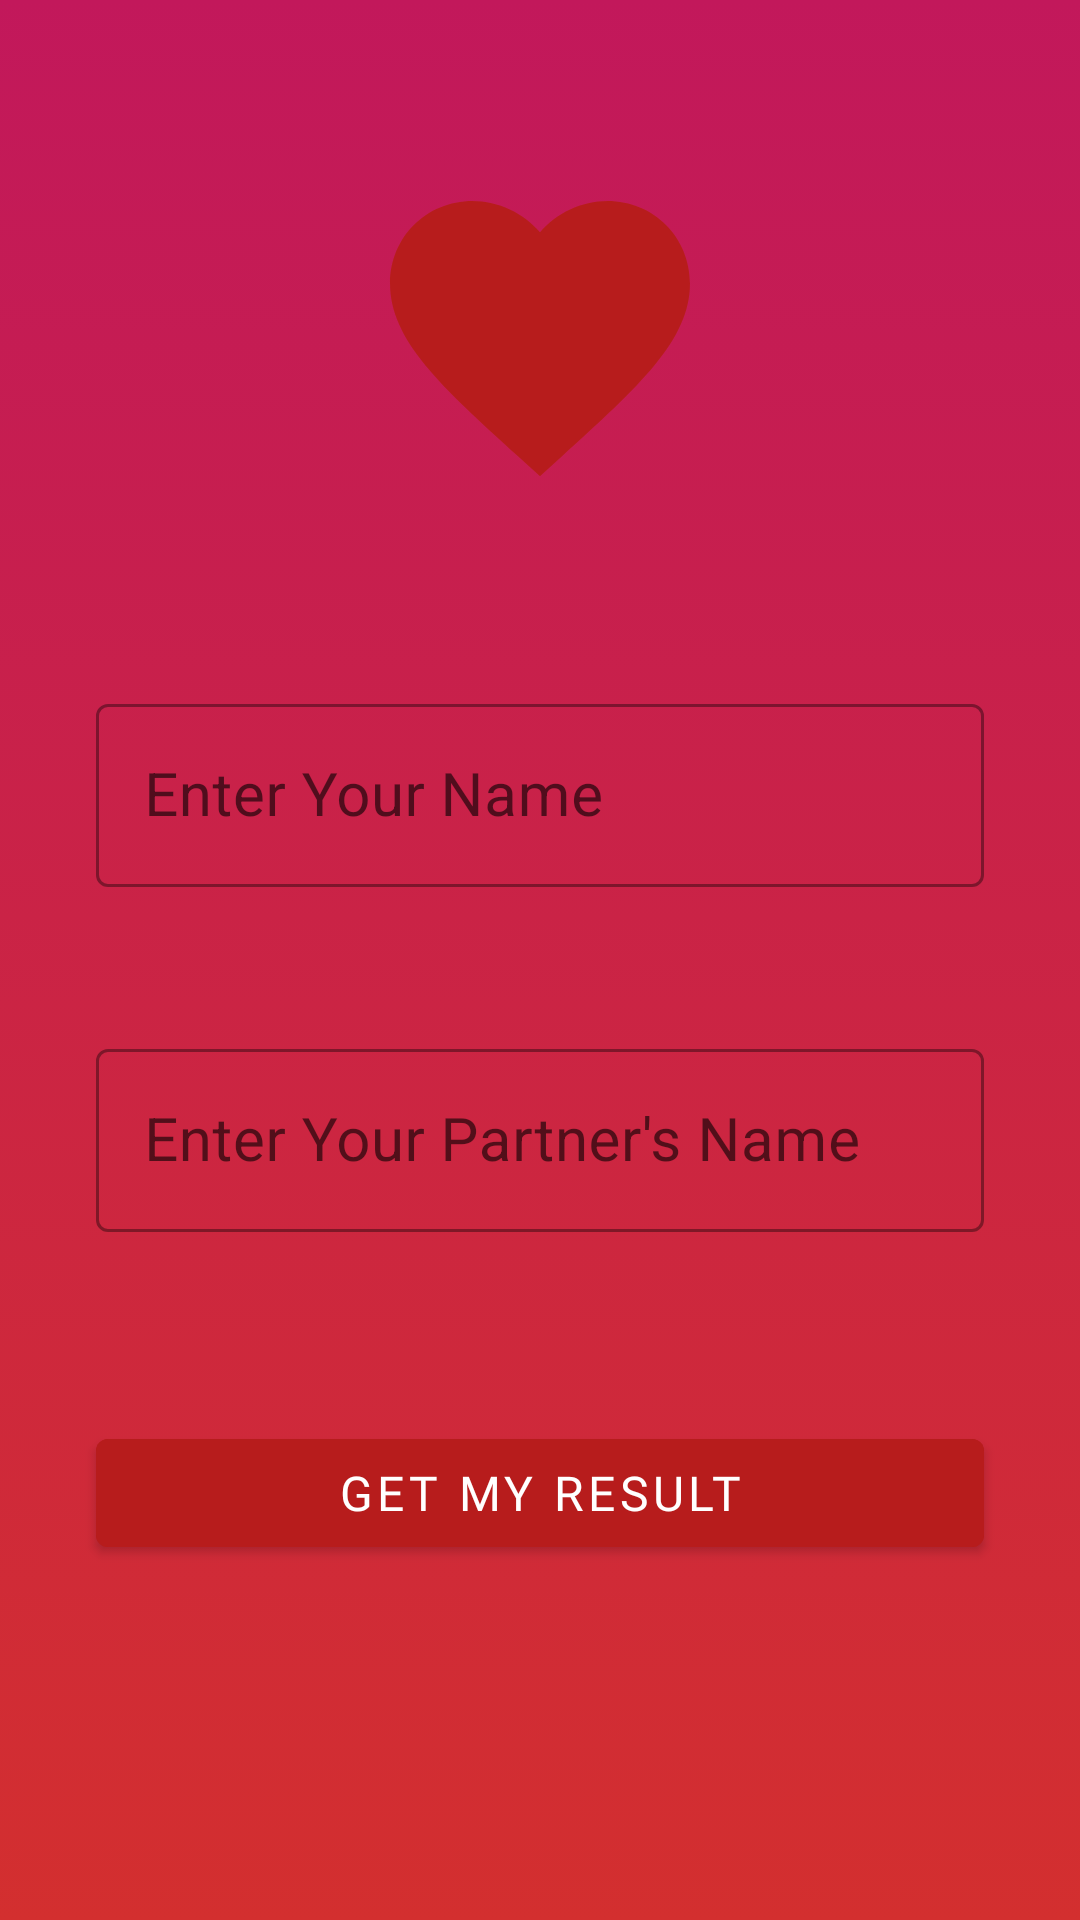

Reconstruct the res/layout file that produces this screen, plus the resources it refers to.
<!-- AndroidManifest.xml: application theme Theme.LoveCalculator -->
<!-- res/layout/fragment_home.xml -->
<?xml version="1.0" encoding="utf-8"?>
<androidx.constraintlayout.widget.ConstraintLayout xmlns:android="http://schemas.android.com/apk/res/android"
    xmlns:app="http://schemas.android.com/apk/res-auto"
    xmlns:tools="http://schemas.android.com/tools"
    android:layout_width="match_parent"
    android:layout_height="match_parent"
    android:background="@drawable/background"
    tools:context=".ui.fragment.HomeFragment">

    <ImageView
        android:layout_width="wrap_content"
        android:layout_height="wrap_content"
        android:src="@drawable/ic_love2"
        app:layout_constraintBottom_toBottomOf="parent"
        app:layout_constraintEnd_toEndOf="parent"
        app:layout_constraintStart_toStartOf="parent"
        app:layout_constraintTop_toTopOf="parent"
        app:layout_constraintVertical_bias=".1" />

    <com.google.android.material.textfield.TextInputLayout
        android:id="@+id/til_your_name"
        style="@style/Widget.MaterialComponents.TextInputLayout.OutlinedBox"
        android:layout_width="match_parent"
        android:layout_height="wrap_content"
        android:layout_marginHorizontal="@dimen/til_margin_horizontal"
        android:fontFamily="@font/roboto_regular"
        android:hint="@string/til_your_name_hint"
        app:layout_constraintBottom_toBottomOf="parent"
        app:layout_constraintEnd_toEndOf="parent"
        app:layout_constraintStart_toStartOf="parent"
        app:layout_constraintTop_toTopOf="parent"
        app:layout_constraintVertical_bias=".4">

        <com.google.android.material.textfield.TextInputEditText
            android:id="@+id/edt_text_your_name"
            android:layout_width="match_parent"
            android:layout_height="wrap_content"
            android:textSize="@dimen/til_text_size" />

    </com.google.android.material.textfield.TextInputLayout>

    <com.google.android.material.textfield.TextInputLayout
        android:id="@+id/til_partner_name"
        style="@style/Widget.MaterialComponents.TextInputLayout.OutlinedBox"
        android:layout_width="match_parent"
        android:layout_height="wrap_content"
        android:layout_marginHorizontal="@dimen/til_margin_horizontal"
        android:fontFamily="@font/roboto_regular"
        android:hint="@string/til_partner_name_hint"
        app:layout_constraintBottom_toBottomOf="parent"
        app:layout_constraintEnd_toEndOf="parent"
        app:layout_constraintStart_toStartOf="parent"
        app:layout_constraintTop_toTopOf="parent"
        app:layout_constraintVertical_bias=".6">

        <com.google.android.material.textfield.TextInputEditText
            android:id="@+id/edt_text_partner_name"
            android:layout_width="match_parent"
            android:layout_height="wrap_content"
            android:textSize="@dimen/til_text_size" />

    </com.google.android.material.textfield.TextInputLayout>

    <com.google.android.material.button.MaterialButton
        android:id="@+id/btn_go_to_result"
        android:layout_width="match_parent"
        android:layout_height="wrap_content"
        android:layout_marginHorizontal="@dimen/btn_go_to_result_margin_horizontal"
        android:backgroundTint="@color/btnBackgroundColor"
        android:fontFamily="@font/roboto_medium"
        android:text="@string/btn_go_to_result_text"
        android:textSize="@dimen/btn_go_to_result_text_size"
        app:layout_constraintBottom_toBottomOf="parent"
        app:layout_constraintEnd_toEndOf="parent"
        app:layout_constraintStart_toStartOf="parent"
        app:layout_constraintTop_toTopOf="parent"
        app:layout_constraintVertical_bias=".8" />

</androidx.constraintlayout.widget.ConstraintLayout>
<!-- resources referenced by this layout -->
<resources>
  <color name="btnBackgroundColor">#B71C1C</color>
  <dimen name="btn_go_to_result_margin_horizontal">32dp</dimen>
  <dimen name="btn_go_to_result_text_size">16sp</dimen>
  <dimen name="til_margin_horizontal">32dp</dimen>
  <dimen name="til_text_size">20sp</dimen>
  <!-- drawable background (drawable) -->
  <?xml version="1.0" encoding="utf-8"?>
  <selector xmlns:android="http://schemas.android.com/apk/res/android">
      <item>
          <shape>
              <gradient android:angle="90" android:endColor="#C2185B" android:startColor="#D32F2F" android:type="linear" />
          </shape>
      </item>
  </selector>
  <!-- drawable ic_love2 (drawable) -->
  <vector android:height="120dp" android:tint="#B71C1C"
      android:viewportHeight="24" android:viewportWidth="24"
      android:width="120dp" xmlns:android="http://schemas.android.com/apk/res/android">
      <path android:fillColor="@android:color/white" android:pathData="M12,21.35l-1.45,-1.32C5.4,15.36 2,12.28 2,8.5 2,5.42 4.42,3 7.5,3c1.74,0 3.41,0.81 4.5,2.09C13.09,3.81 14.76,3 16.5,3 19.58,3 22,5.42 22,8.5c0,3.78 -3.4,6.86 -8.55,11.54L12,21.35z"/>
  </vector>
  <string name="btn_go_to_result_text">GET MY RESULT</string>
  <string name="til_partner_name_hint">Enter Your Partner\'s Name</string>
  <string name="til_your_name_hint">Enter Your Name</string>
  <style name="Theme.LoveCalculator" parent="Theme.MaterialComponents.DayNight.NoActionBar">
          <item name="colorPrimary">@color/primaryColor</item>
          <item name="android:textColor">@color/primaryTextColor</item>
          <item name="windowNoTitle">true</item>
          <item name="windowActionBar">false</item>
          <item name="android:windowFullscreen">true</item>
      </style>
  <color name="primaryColor">#000000</color>
  <color name="primaryTextColor">#000000</color>
</resources>
